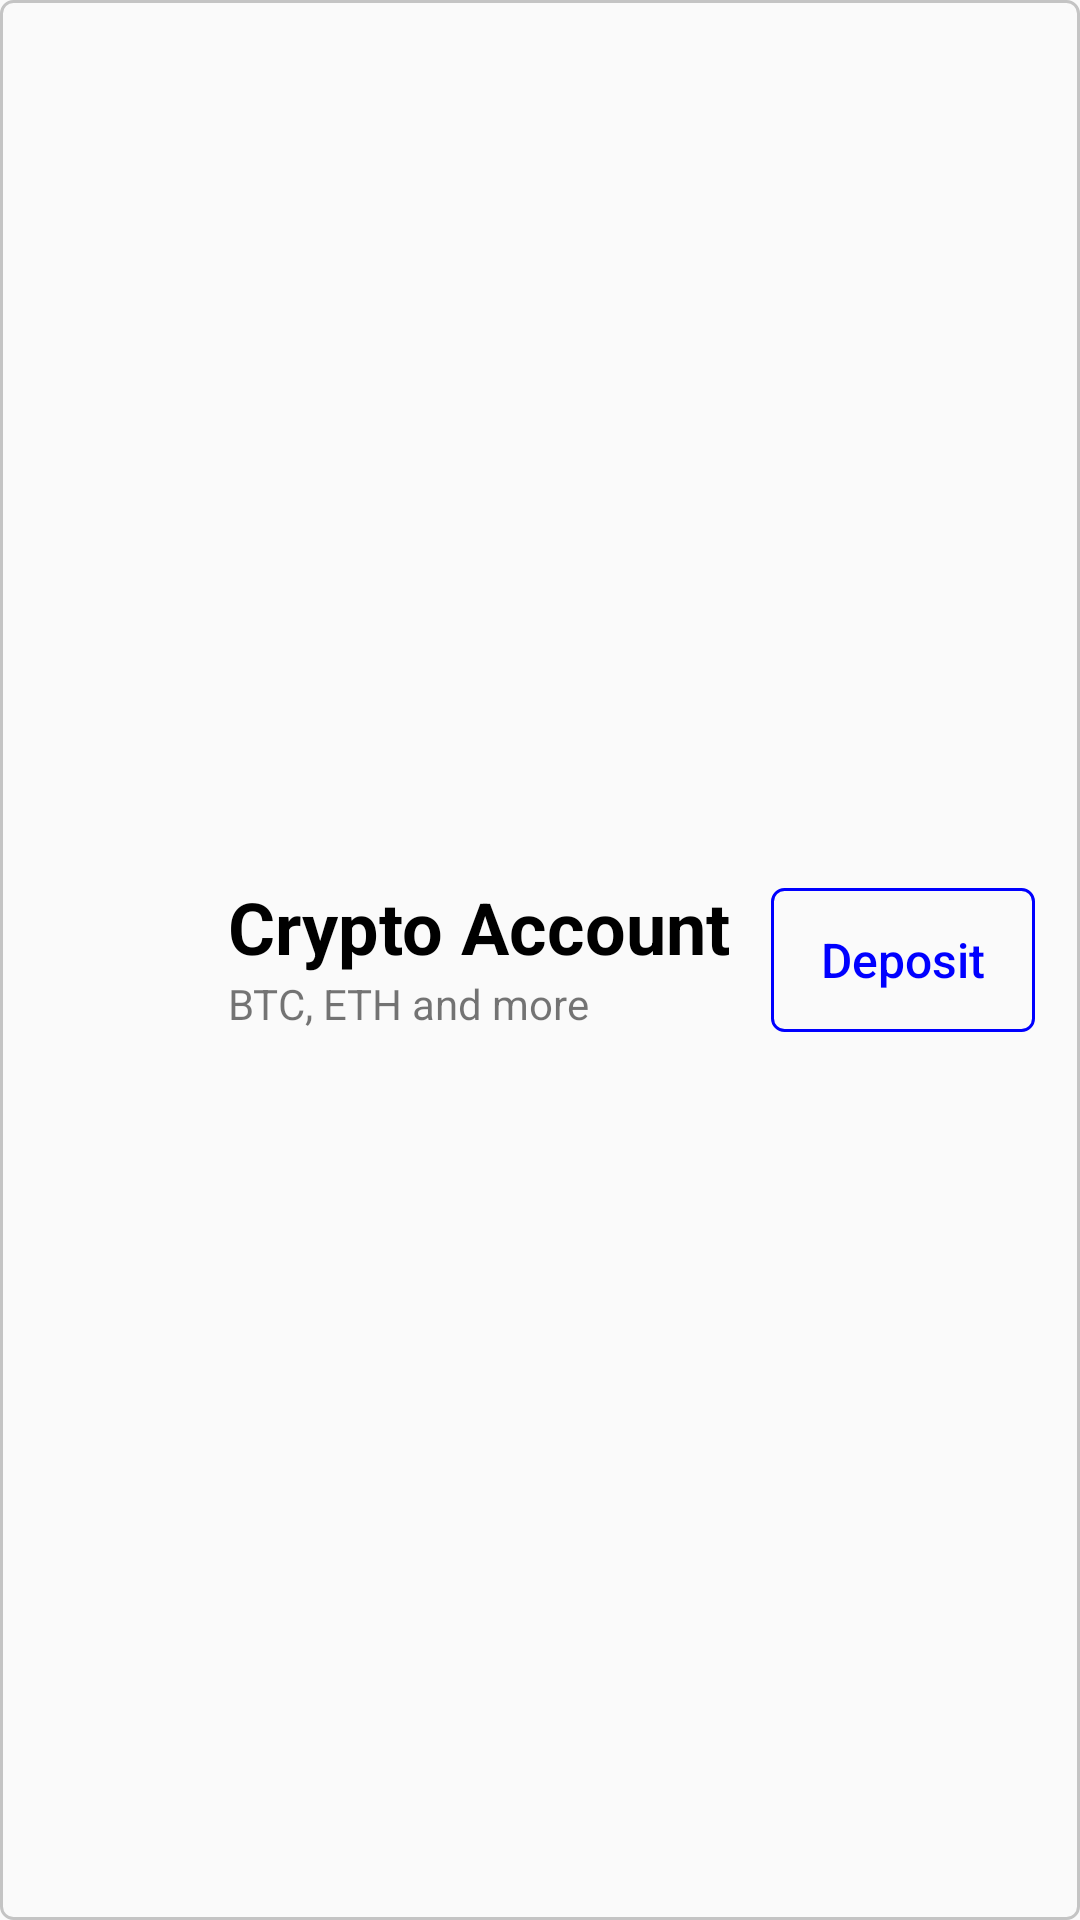

Write the Android layout XML for this screen, with the resource values it uses.
<!-- AndroidManifest.xml: application theme Theme.MyCrypto -->
<!-- res/layout/crypto_account_multiicon_layout.xml -->
<?xml version="1.0" encoding="utf-8"?>
<androidx.constraintlayout.widget.ConstraintLayout xmlns:android="http://schemas.android.com/apk/res/android"
    xmlns:app="http://schemas.android.com/apk/res-auto"
    android:layout_width="match_parent"
    android:layout_height="wrap_content"
    android:background="@drawable/rounded_border_rectangle">

    <ImageView
        android:id="@+id/ivMultiIcon"
        android:layout_width="70dp"
        android:layout_height="70dp"
        android:padding="20dp"
        android:src="@drawable/cryptocurrency_top"
        app:layout_constraintBottom_toBottomOf="parent"
        app:layout_constraintStart_toStartOf="parent"
        app:layout_constraintTop_toTopOf="parent" />

    <TextView
        android:id="@+id/tvCryptoAccount"
        android:layout_width="0dp"
        android:layout_height="0dp"
        android:layout_marginTop="10dp"
        android:gravity="bottom|start"
        android:paddingStart="6dp"
        android:paddingEnd="6dp"
        android:text="Crypto Account"
        android:textColor="@color/black"
        android:textSize="24sp"
        android:textStyle="bold"
        app:layout_constraintBottom_toTopOf="@+id/tvCryptoAccountSubText"
        app:layout_constraintEnd_toStartOf="@+id/btnDeposit"
        app:layout_constraintStart_toEndOf="@+id/ivMultiIcon"
        app:layout_constraintTop_toTopOf="parent" />

    <TextView
        android:id="@+id/tvCryptoAccountSubText"
        android:layout_width="0dp"
        android:layout_height="0dp"
        android:gravity="top|start"
        android:paddingStart="6dp"
        android:paddingEnd="6dp"
        android:text="BTC, ETH and more"
        app:layout_constraintBottom_toBottomOf="parent"
        app:layout_constraintEnd_toStartOf="@+id/btnDeposit"
        app:layout_constraintStart_toEndOf="@+id/ivMultiIcon"
        app:layout_constraintTop_toBottomOf="@+id/tvCryptoAccount" />

    <Button
        android:id="@+id/btnDeposit"
        style="?attr/materialButtonOutlinedStyle"
        android:layout_width="wrap_content"
        android:layout_height="wrap_content"
        android:layout_margin="15dp"
        android:background="@drawable/rounded_border_rectangle_blue"
        android:paddingStart="16dp"
        android:paddingEnd="16dp"
        android:text="Deposit"
        android:textAllCaps="false"
        android:textColor="#0000FF"
        android:textSize="16sp"
        app:layout_constraintBottom_toBottomOf="parent"
        app:layout_constraintEnd_toEndOf="parent"
        app:layout_constraintTop_toTopOf="parent" />

    <TextView
        android:id="@+id/tvHoldingValue"
        android:layout_width="0dp"
        android:layout_height="wrap_content"
        android:layout_marginEnd="6dp"
        android:gravity="end|center"
        android:text="$0.00"
        android:textColor="@color/black"
        android:textSize="20sp"
        app:layout_constraintBottom_toTopOf="@+id/tvHoldingChange"
        app:layout_constraintEnd_toEndOf="parent"
        app:layout_constraintTop_toTopOf="parent" />

    <TextView
        android:id="@+id/tvHoldingChange"
        android:layout_width="wrap_content"
        android:layout_height="wrap_content"
        android:layout_marginEnd="6dp"
        android:drawableStart="@drawable/ic_baseline_trending_up_24"
        android:drawablePadding="4dp"
        android:text="$0.00(+0.0%)"
        android:textColor="#00EA4C"
        android:textSize="16sp"
        app:layout_constraintBottom_toBottomOf="parent"
        app:layout_constraintEnd_toEndOf="parent"
        app:layout_constraintTop_toBottomOf="@+id/tvHoldingValue" />

    <androidx.constraintlayout.widget.Group
        android:id="@+id/grpForValueState"
        android:layout_width="wrap_content"
        android:layout_height="wrap_content"
        android:visibility="gone"
        app:constraint_referenced_ids="tvHoldingChange,tvHoldingValue" />

</androidx.constraintlayout.widget.ConstraintLayout>
<!-- resources referenced by this layout -->
<resources>
  <color name="black">#FF000000</color>
  <!-- drawable ic_baseline_trending_up_24 (drawable) -->
  <vector android:autoMirrored="true" android:height="24dp"
      android:tint="#00EA4C" android:viewportHeight="24"
      android:viewportWidth="24" android:width="24dp" xmlns:android="http://schemas.android.com/apk/res/android">
      <path android:fillColor="@android:color/white" android:pathData="M16,6l2.29,2.29 -4.88,4.88 -4,-4L2,16.59 3.41,18l6,-6 4,4 6.3,-6.29L22,12V6z"/>
  </vector>
  <!-- drawable rounded_border_rectangle (drawable) -->
  <?xml version="1.0" encoding="utf-8"?>
  <shape android:shape="rectangle" xmlns:android="http://schemas.android.com/apk/res/android">
  
      <stroke android:color="#c4c4c4" android:width="1dp"/>
      <corners android:radius="4dp"/>
  
  </shape>
  <!-- drawable rounded_border_rectangle_blue (drawable) -->
  <?xml version="1.0" encoding="utf-8"?>
  <shape android:shape="rectangle" xmlns:android="http://schemas.android.com/apk/res/android">
  
      <stroke android:color="#0000ff" android:width="1dp"/>
      <corners android:radius="4dp"/>
  
  </shape>
  <style name="Theme.MyCrypto" parent="Theme.AppCompat.Light.NoActionBar">
          
          <item name="colorPrimary">@color/purple_500</item>
          <item name="colorPrimaryVariant">@color/purple_700</item>
          <item name="colorOnPrimary">@color/white</item>
          
          <item name="colorSecondary">@color/teal_200</item>
          <item name="colorSecondaryVariant">@color/teal_700</item>
          <item name="colorOnSecondary">@color/black</item>
          
          <item name="android:statusBarColor" tools:targetApi="l">?attr/colorPrimaryVariant</item>
          
      </style>
  <color name="purple_500">#FF6200EE</color>
  <color name="purple_700">#FF3700B3</color>
  <color name="white">#FFFFFFFF</color>
  <color name="teal_200">#FF03DAC5</color>
  <color name="teal_700">#FF018786</color>
</resources>
